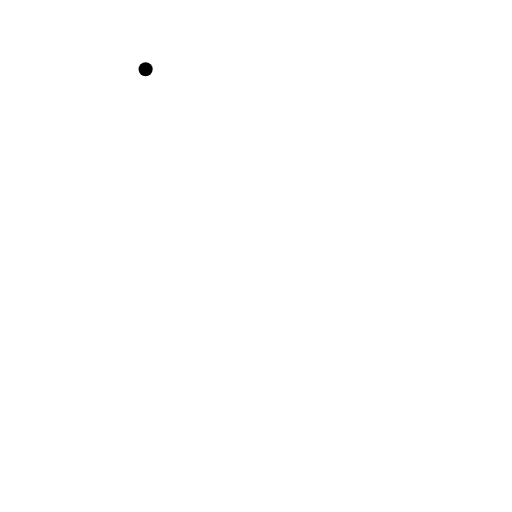
t = 0.00 s
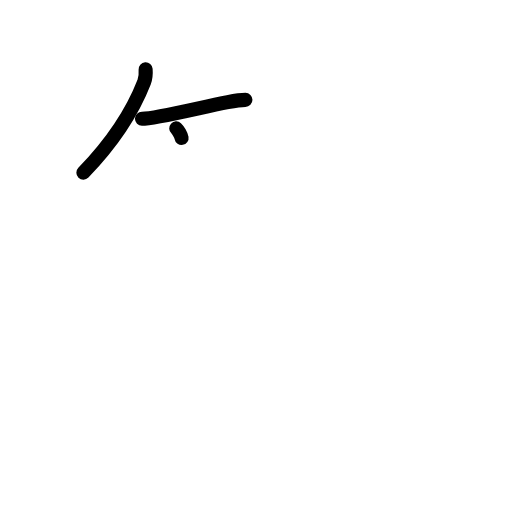
t = 2.25 s
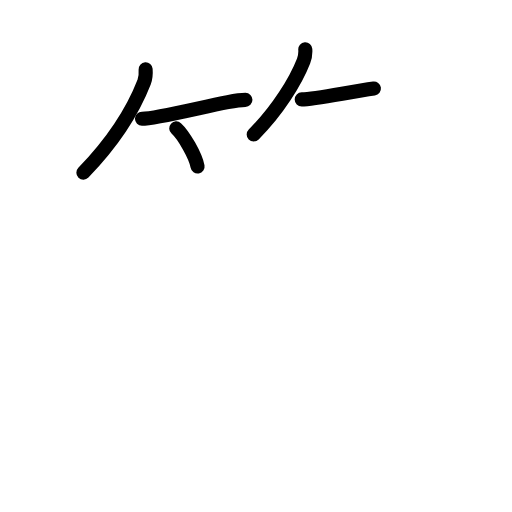
t = 4.38 s
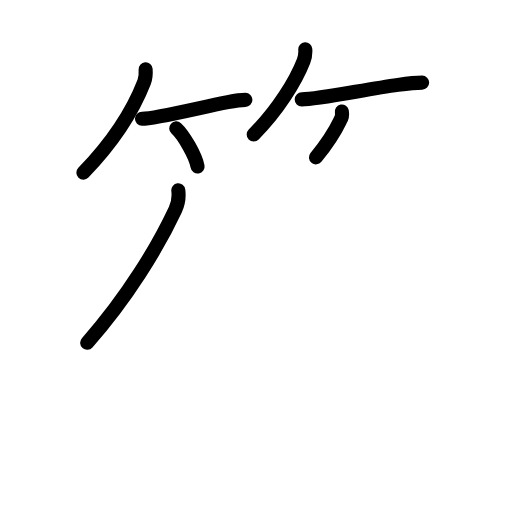
t = 6.63 s
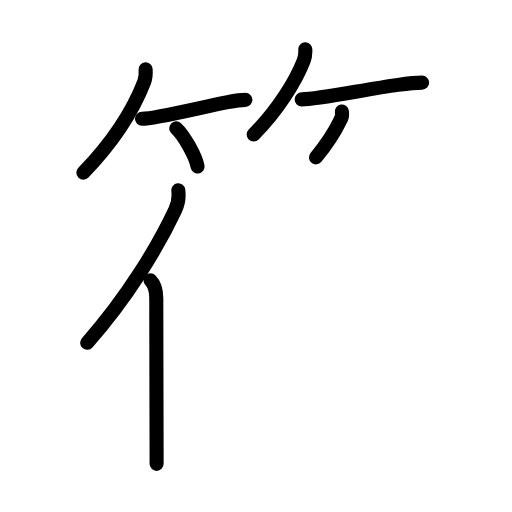
t = 7.83 s
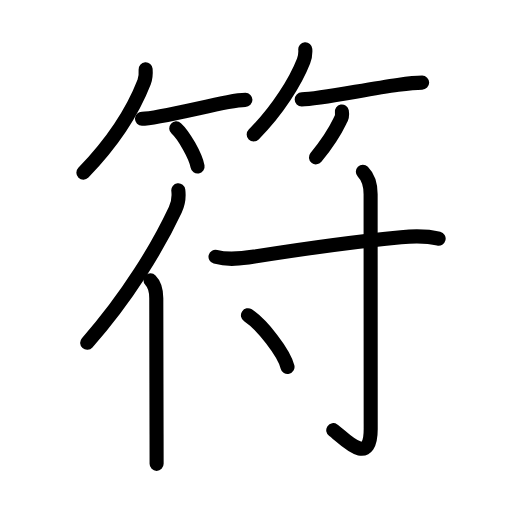
t = 11.00 s

The animated SVG that drew these frames (rendered in a browser with its animation timeline set to each time). Animation: 33 SMIL elements (animate=33); one cycle of 11.00 s.

<?xml version="1.0" encoding="UTF-8"?>
<!--
AniKanjiVG is licensed by CC-BY-SA Paul C. Sommerhoff (https://bitbucket.org/sommerhoff/anikanjivg).
AniKanjiVG uses KanjiVG which is licensed by CC-BY-SA Ulrich Apel (http://kanjivg.tagaini.net).
See also http://creativecommons.org/licenses/by-sa/3.0/
-->
<svg xmlns:kvg='http://kanjivg.tagaini.net' xmlns='http://www.w3.org/2000/svg' width='109' height='109' viewBox='0 0 109 109' style='fill:none;stroke:#000000;stroke-width:3;stroke-linecap:round;stroke-linejoin:round;' id="kvg:kanji_07b26"><g id="kvg:07b26" kvg:element="符"><g id="kvg:07b26-g1" kvg:element="竹" kvg:variant="true" kvg:position="top" kvg:radical="general"><g id="kvg:07b26-g2" kvg:position="left"><path id="kvg:07b26-s1" kvg:type="㇒" d="M31,14.75c0.07,0.98,0.05,1.77-0.31,2.7c-1.98,5.09-5.61,11.73-12.94,19.3"><animate attributeName="d" begin="0.0s" dur="0.5s" from="M31,14.75C31,14.75,31,14.75,31,14.75" to="M31,14.75c0.07,0.98,0.05,1.77-0.31,2.7" />
<animate attributeName="d" begin="0.5s" dur="0.5s" from="M31,14.75c0.07,0.98,0.05,1.77-0.31,2.7c0,0,0,0,0,0,0" to="M31,14.75c0.07,0.98,0.05,1.77-0.31,2.7c-1.98,5.09-5.61,11.73-12.94,19.3" />
</path>
<path id="kvg:07b26-s2" kvg:type="㇐b" d="M30.23,25.29c2.92,0,12.44-2.42,18.27-3.54c1.56-0.3,2.87-0.49,3.75-0.49"><animate attributeName="d" begin="1.0s" dur="0.5s" from="M30.23,25.29C30.23,25.29,30.23,25.29,30.23,25.29" to="M30.23,25.29c2.92,0,12.44-2.42,18.27-3.54" />
<animate attributeName="d" begin="1.5s" dur="0.5s" from="M30.23,25.29c2.92,0,12.44-2.42,18.27-3.54c0,0,0,0,0,0,0" to="M30.23,25.29c2.92,0,12.44-2.42,18.27-3.54c1.56-0.3,2.87-0.49,3.75-0.49" />
<animate attributeName="d" begin="0s" dur="1.0s" from="M-100,-100" to="M-100,-100" />
</path>
<path id="kvg:07b26-s3" kvg:type="㇔/㇑" d="M37.52,27.33c1.6,1.44,4.14,5.9,4.54,8.13"><animate attributeName="d" begin="2.0s" dur="1.0s" from="M37.52,27.33C37.52,27.33,37.52,27.33,37.52,27.33" to="M37.52,27.33c1.6,1.44,4.14,5.9,4.54,8.13" />
<animate attributeName="d" begin="0s" dur="2.0s" from="M-100,-100" to="M-100,-100" />
</path>
</g>
<g id="kvg:07b26-g3" kvg:position="right"><path id="kvg:07b26-s4" kvg:type="㇒" d="M64.99,10.5c0.07,0.93-0.02,1.62-0.36,2.49c-1.67,4.3-5.57,10.6-10.62,15.63"><animate attributeName="d" begin="3.0s" dur="0.5s" from="M64.99,10.5C64.99,10.5,64.99,10.5,64.99,10.5" to="M64.99,10.5c0.07,0.93-0.02,1.62-0.36,2.49" />
<animate attributeName="d" begin="3.5s" dur="0.5s" from="M64.99,10.5c0.07,0.93-0.02,1.62-0.36,2.49c0,0,0,0,0,0,0" to="M64.99,10.5c0.07,0.93-0.02,1.62-0.36,2.49c-1.67,4.3-5.57,10.6-10.62,15.63" />
<animate attributeName="d" begin="0s" dur="3.0s" from="M-100,-100" to="M-100,-100" />
</path>
<path id="kvg:07b26-s5" kvg:type="㇐b" d="M64.23,21.16c3.65,0,13.43-2.12,20.5-3.09c2.11-0.29,3.92-0.48,5.14-0.48"><animate attributeName="d" begin="4.0s" dur="0.5s" from="M64.23,21.16C64.23,21.16,64.23,21.16,64.23,21.16" to="M64.23,21.16c3.65,0,13.43-2.12,20.5-3.09" />
<animate attributeName="d" begin="4.5s" dur="0.5s" from="M64.23,21.16c3.65,0,13.43-2.12,20.5-3.09c0,0,0,0,0,0,0" to="M64.23,21.16c3.65,0,13.43-2.12,20.5-3.09c2.11-0.29,3.92-0.48,5.14-0.48" />
<animate attributeName="d" begin="0s" dur="4.0s" from="M-100,-100" to="M-100,-100" />
</path>
<path id="kvg:07b26-s6" kvg:type="㇒/㇚" d="M72.78,23.75c0.11,0.62-0.02,1.43-0.38,1.94c-1.16,2.43-2.54,4.63-5.14,7.81"><animate attributeName="d" begin="5.0s" dur="0.5s" from="M72.78,23.75C72.78,23.75,72.78,23.75,72.78,23.75" to="M72.78,23.75c0.11,0.62-0.02,1.43-0.38,1.94" />
<animate attributeName="d" begin="5.5s" dur="0.5s" from="M72.78,23.75c0.11,0.62-0.02,1.43-0.38,1.94c0,0,0,0,0,0,0" to="M72.78,23.75c0.11,0.62-0.02,1.43-0.38,1.94c-1.16,2.43-2.54,4.63-5.14,7.81" />
<animate attributeName="d" begin="0s" dur="5.0s" from="M-100,-100" to="M-100,-100" />
</path>
</g>
</g>
<g id="kvg:07b26-g4" kvg:element="付" kvg:position="bottom" kvg:phon="付"><g id="kvg:07b26-g5" kvg:element="亻" kvg:variant="true" kvg:original="人" kvg:position="left"><path id="kvg:07b26-s7" kvg:type="㇒" d="M37.96,40.5c0.18,1.47-0.05,2.89-0.64,4.14c-3.76,8.01-10.15,18.6-18.76,28.34"><animate attributeName="d" begin="6.0s" dur="0.5s" from="M37.96,40.5C37.96,40.5,37.96,40.5,37.96,40.5" to="M37.96,40.5c0.18,1.47-0.05,2.89-0.64,4.14" />
<animate attributeName="d" begin="6.5s" dur="0.5s" from="M37.96,40.5c0.18,1.47-0.05,2.89-0.64,4.14c0,0,0,0,0,0,0" to="M37.96,40.5c0.18,1.47-0.05,2.89-0.64,4.14c-3.76,8.01-10.15,18.6-18.76,28.34" />
<animate attributeName="d" begin="0s" dur="6.0s" from="M-100,-100" to="M-100,-100" />
</path>
<path id="kvg:07b26-s8" kvg:type="㇑" d="M32.05,59.69c1.07,1.07,1.22,2.45,1.22,3.81c0,6.6,0.04,19.53,0.06,29c0,2.39,0.01,4.54,0.01,6.25"><animate attributeName="d" begin="7.0s" dur="0.3333333333333333s" from="M32.05,59.69C32.05,59.69,32.05,59.69,32.05,59.69" to="M32.05,59.69c1.07,1.07,1.22,2.45,1.22,3.81" />
<animate attributeName="d" begin="7.333333333333333s" dur="0.3333333333333333s" from="M32.05,59.69c1.07,1.07,1.22,2.45,1.22,3.81c0,0,0,0,0,0,0" to="M32.05,59.69c1.07,1.07,1.22,2.45,1.22,3.81c0,6.6,0.04,19.53,0.06,29" />
<animate attributeName="d" begin="7.666666666666667s" dur="0.3333333333333333s" from="M32.05,59.69c1.07,1.07,1.22,2.45,1.22,3.81c0,6.6,0.04,19.53,0.06,29c0,0,0,0,0,0,0" to="M32.05,59.69c1.07,1.07,1.22,2.45,1.22,3.81c0,6.6,0.04,19.53,0.06,29c0,2.39,0.01,4.54,0.01,6.25" />
<animate attributeName="d" begin="0s" dur="7.0s" from="M-100,-100" to="M-100,-100" />
</path>
</g>
<g id="kvg:07b26-g6" kvg:element="寸" kvg:position="right"><path id="kvg:07b26-s9" kvg:type="㇐" d="M45.88,54.67c2.77,0.75,5.48,0.39,8.25-0.05c8.49-1.34,19.19-2.99,31.24-4.12c2.62-0.25,5.64-0.26,8.01,0.31"><animate attributeName="d" begin="8.0s" dur="0.3333333333333333s" from="M45.88,54.67C45.88,54.67,45.88,54.67,45.88,54.67" to="M45.88,54.67c2.77,0.75,5.48,0.39,8.25-0.05" />
<animate attributeName="d" begin="8.333333333333334s" dur="0.3333333333333333s" from="M45.88,54.67c2.77,0.75,5.48,0.39,8.25-0.05c0,0,0,0,0,0,0" to="M45.88,54.67c2.77,0.75,5.48,0.39,8.25-0.05c8.49-1.34,19.19-2.99,31.24-4.12" />
<animate attributeName="d" begin="8.666666666666666s" dur="0.3333333333333333s" from="M45.88,54.67c2.77,0.75,5.48,0.39,8.25-0.05c8.49-1.34,19.19-2.99,31.24-4.12c0,0,0,0,0,0,0" to="M45.88,54.67c2.77,0.75,5.48,0.39,8.25-0.05c8.49-1.34,19.19-2.99,31.24-4.12c2.62-0.25,5.64-0.26,8.01,0.31" />
<animate attributeName="d" begin="0s" dur="8.0s" from="M-100,-100" to="M-100,-100" />
</path>
<path id="kvg:07b26-s10" kvg:type="㇚" d="M77.25,36.58c1.21,1.21,1.65,2.67,1.65,4.8c0,13.33,0.02,45.43,0.02,49.97c0,8.5-5.96,1.63-7.97,0.23"><animate attributeName="d" begin="9.0s" dur="0.3333333333333333s" from="M77.25,36.58C77.25,36.58,77.25,36.58,77.25,36.58" to="M77.25,36.58c1.21,1.21,1.65,2.67,1.65,4.8" />
<animate attributeName="d" begin="9.333333333333334s" dur="0.3333333333333333s" from="M77.25,36.58c1.21,1.21,1.65,2.67,1.65,4.8c0,0,0,0,0,0,0" to="M77.25,36.58c1.21,1.21,1.65,2.67,1.65,4.8c0,13.33,0.02,45.43,0.02,49.97" />
<animate attributeName="d" begin="9.666666666666666s" dur="0.3333333333333333s" from="M77.25,36.58c1.21,1.21,1.65,2.67,1.65,4.8c0,13.33,0.02,45.43,0.02,49.97c0,0,0,0,0,0,0" to="M77.25,36.58c1.21,1.21,1.65,2.67,1.65,4.8c0,13.33,0.02,45.43,0.02,49.97c0,8.5-5.96,1.63-7.97,0.23" />
<animate attributeName="d" begin="0s" dur="9.0s" from="M-100,-100" to="M-100,-100" />
</path>
<path id="kvg:07b26-s11" kvg:type="㇔" d="M52.79,67.11c2.97,1.94,7.68,7.99,8.42,11.01"><animate attributeName="d" begin="10.0s" dur="1.0s" from="M52.79,67.11C52.79,67.11,52.79,67.11,52.79,67.11" to="M52.79,67.11c2.97,1.94,7.68,7.99,8.42,11.01" />
<animate attributeName="d" begin="0s" dur="10.0s" from="M-100,-100" to="M-100,-100" />
</path>
</g>
</g>
</g>
</svg>
